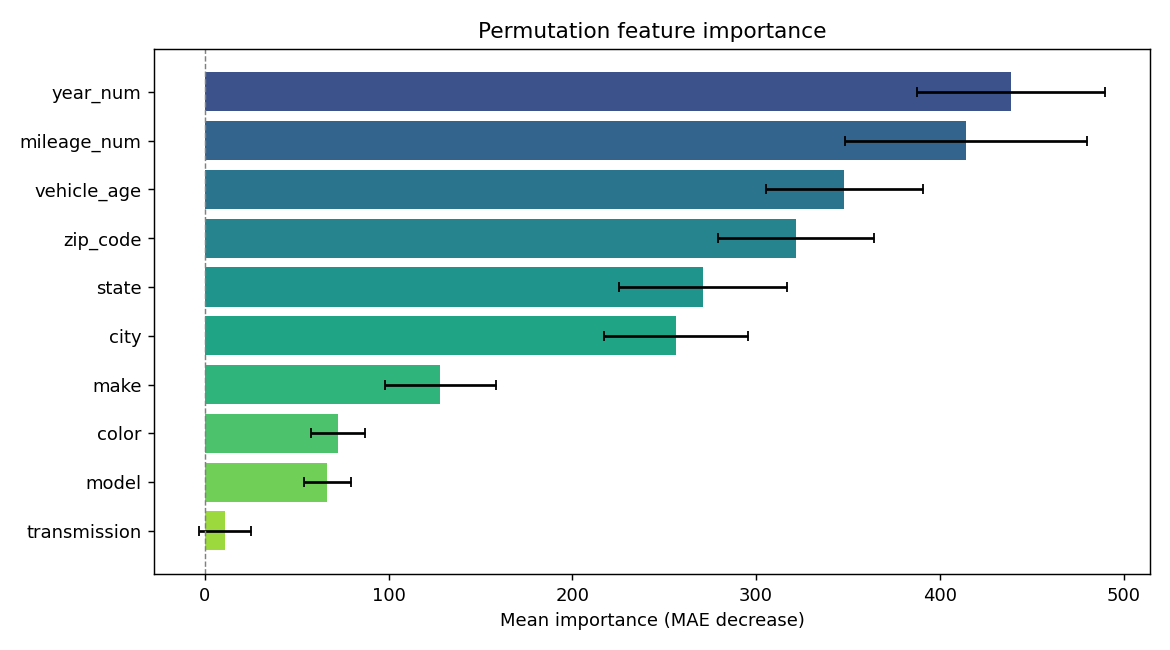

Source data for this figure (header and first rows):
feature, importance, std
year_num, 438.9, 51.18
mileage_num, 414.2, 65.97
vehicle_age, 347.9, 42.7
zip_code, 321.6, 42.42
state, 271.1, 45.56
city, 256.3, 39.27
make, 128.2, 30.29
color, 72.34, 14.59
model, 66.69, 12.89
transmission, 10.92, 13.98
